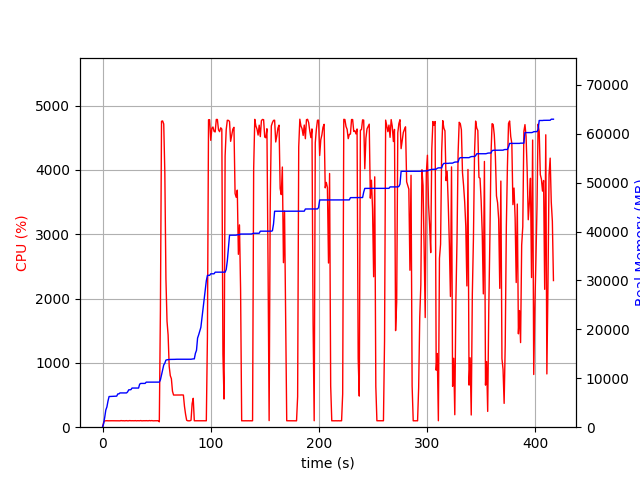

The table this chart was drawn from, first rows:
elapsed_time, nproc, cpu, mem_real, mem_virtual
3.910064697265625e-05, 1, 0.0, 6.965, 3186
1.007, 1, 75.5, 741.1, 1688
2.014, 1, 99.2, 2029, 3656
3.022, 1, 99.2, 3517, 6536
4.031, 1, 101.2, 4151, 6786
5.038, 1, 99.3, 5347, 8578
6.046, 1, 100.2, 6271, 10738
7.054, 1, 100.2, 6281, 10738
8.06, 1, 100.3, 6295, 10738
9.068, 1, 100.2, 6307, 10738
10.08, 1, 100.1, 6307, 10738
11.09, 1, 99.1, 6317, 10738
12.1, 1, 101.0, 6323, 10738
13.11, 1, 100.1, 6353, 10750
14.11, 1, 101.1, 6813, 10750
15.12, 1, 100.0, 6813, 10750
16.13, 1, 99.1, 7007, 10750
17.14, 1, 103.1, 7007, 10750
18.15, 1, 100.1, 7007, 10750
19.16, 1, 100.9, 7007, 10750
20.17, 1, 99.0, 7007, 10750
21.18, 1, 100.0, 7007, 10750
22.19, 1, 102.0, 7007, 10750
23.2, 1, 99.0, 7229, 10750
24.21, 1, 100.0, 7649, 10750
25.22, 1, 103.0, 7649, 10750
26.23, 1, 100.0, 7681, 10750
27.24, 1, 100.9, 8005, 13310
28.25, 1, 100.0, 8005, 13310
29.26, 1, 100.0, 8005, 13310
30.27, 1, 102.0, 8005, 13310
31.28, 1, 99.1, 8005, 13310
32.29, 1, 101.0, 8005, 13310
33.3, 1, 100.0, 8005, 13310
34.31, 1, 100.1, 8799, 13310
35.32, 1, 103.1, 8949, 13310
36.33, 1, 99.0, 8949, 13310
37.34, 1, 100.0, 8951, 13310
38.35, 1, 101.0, 8957, 13310
39.36, 1, 100.1, 8957, 13310
40.37, 1, 101.9, 9213, 13310
41.38, 1, 100.0, 9213, 13310
42.39, 1, 100.1, 9213, 13310
43.4, 1, 103.0, 9217, 13310
44.41, 1, 100.0, 9217, 13310
45.42, 1, 103.0, 9217, 13310
46.43, 1, 100.1, 9219, 13310
47.43, 1, 99.0, 9219, 13310
48.45, 1, 100.9, 9219, 13310
49.46, 1, 100.0, 9219, 13310
50.46, 1, 101.1, 9219, 13310
51.47, 1, 100.1, 9219, 13310
52.48, 1, 84.2, 9219, 13310
53.49, 1, 1824, 9681, 17090
54.52, 1, 4755, 10718, 18205
55.54, 1, 4761, 11786, 19345
56.56, 1, 4714, 12720, 20367
57.58, 1, 3954, 13094, 20809
58.59, 1, 2309, 13714, 21429
59.6, 1, 1647, 13788, 21485
... 352 more rows
